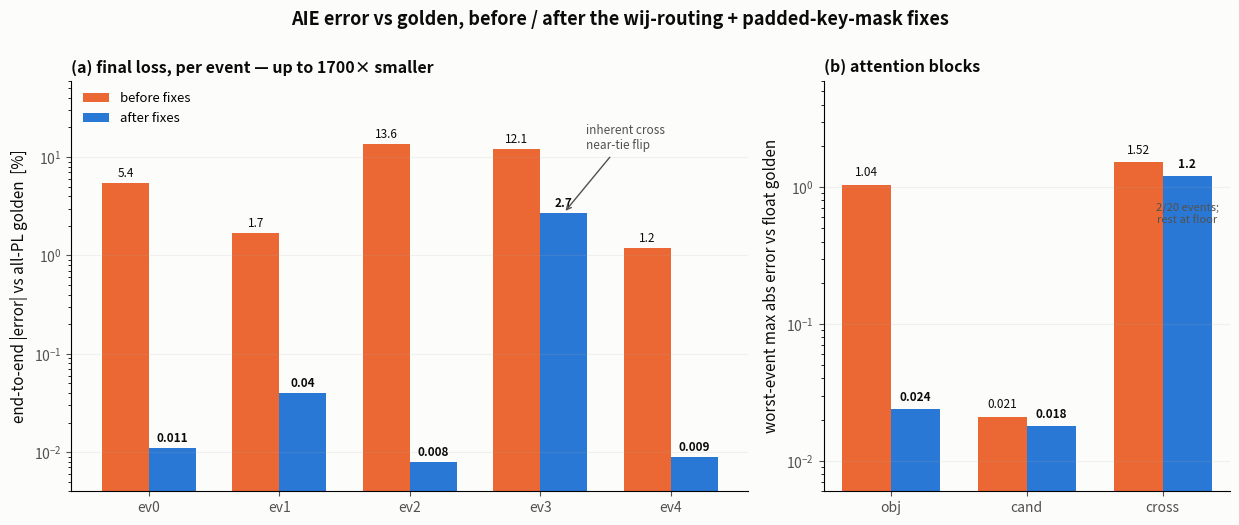

Source code (Python): (Note: this script raises an exception after producing the figure.)
#!/usr/bin/env python
"""Before/after the 2026-08-11 fixes (model-repo wij routing bug -> corrected
goldens; padded-key attention leak -> mask row): AIE error vs golden at both
levels. Log scale -- the improvements span 2-3 orders of magnitude.
(a) end-to-end final-loss |relative error| per twin event vs the all-PL golden
(b) per-block worst-event max abs error vs the PyTorch float golden"""
import numpy as np
import matplotlib
matplotlib.use("Agg")
import matplotlib.pyplot as plt

BEFORE, AFTER = "#eb6834", "#2a78d6"          # validated categorical slots 2, 1
SURF, INK, INK2 = "#fcfcfb", "#0b0b0b", "#52514e"

fig, (a1, a2) = plt.subplots(1, 2, figsize=(12.5, 5.2), width_ratios=[5, 3])
fig.patch.set_facecolor(SURF)

# (a) end-to-end |rel err| %, twin vs all-PL golden
ev = np.arange(5)
before = np.array([5.4, 1.7, 13.6, 12.1, 1.2])
after  = np.array([0.011, 0.04, 0.008, 2.7, 0.009])
w = 0.36
a1.set_facecolor(SURF)
a1.bar(ev - w/2, before, w, color=BEFORE, label="before fixes")
a1.bar(ev + w/2, after,  w, color=AFTER,  label="after fixes")
for x, v in zip(ev - w/2, before):
    a1.text(x, v * 1.15, f"{v:g}", ha="center", fontsize=8.5, color=INK)
for x, v in zip(ev + w/2, after):
    a1.text(x, v * 1.15, f"{v:g}", ha="center", fontsize=8.5, color=INK, weight="bold")
a1.set_yscale("log")
a1.set_ylim(4e-3, 60)
a1.set_xticks(ev); a1.set_xticklabels([f"ev{i}" for i in ev])
a1.set_ylabel("end-to-end |error| vs all-PL golden  [%]", fontsize=11, color=INK)
a1.set_title("(a) final loss, per event — up to 1700× smaller",
             fontsize=11.5, weight="bold", loc="left", color=INK)
a1.annotate("inherent cross\nnear-tie flip", xy=(3 + w/2, 2.7), xytext=(3.35, 12),
            fontsize=8.5, color=INK2, arrowprops=dict(arrowstyle="->", color=INK2))
a1.legend(frameon=False, fontsize=9.5, loc="upper left")
a1.grid(alpha=0.15, axis="y")

# (b) per-block worst-event max abs error vs float golden
blocks = ["obj", "cand", "cross"]
bx = np.arange(3)
b_before = np.array([1.04, 0.021, 1.52])
b_after  = np.array([0.024, 0.018, 1.20])
a2.set_facecolor(SURF)
a2.bar(bx - w/2, b_before, w, color=BEFORE)
a2.bar(bx + w/2, b_after,  w, color=AFTER)
for x, v in zip(bx - w/2, b_before):
    a2.text(x, v * 1.15, f"{v:g}", ha="center", fontsize=8.5, color=INK)
for x, v in zip(bx + w/2, b_after):
    a2.text(x, v * 1.15, f"{v:g}", ha="center", fontsize=8.5, color=INK, weight="bold")
a2.set_yscale("log")
a2.set_ylim(6e-3, 6)
a2.set_xticks(bx); a2.set_xticklabels(blocks)
a2.set_ylabel("worst-event max abs error vs float golden", fontsize=11, color=INK)
a2.set_title("(b) attention blocks", fontsize=11.5, weight="bold", loc="left", color=INK)
a2.text(2 + w/2, 0.55, "2/20 events;\nrest at floor", ha="center", fontsize=8, color=INK2)
a2.grid(alpha=0.15, axis="y")

for ax in (a1, a2):
    for s in ("top", "right"):
        ax.spines[s].set_visible(False)
    ax.tick_params(colors=INK2)

fig.suptitle("AIE error vs golden, before / after the wij-routing + padded-key-mask fixes",
             fontsize=13, weight="bold", y=1.0, color=INK)
fig.tight_layout()
out = "/home/snehadri/repos/aie-unsupervised-search/figs/fixes_error_reduction.png"
fig.savefig(out, dpi=200, bbox_inches="tight", facecolor=SURF)
fig.savefig(out.replace(".png", ".pdf"), bbox_inches="tight", facecolor=SURF)
print("saved", out)
